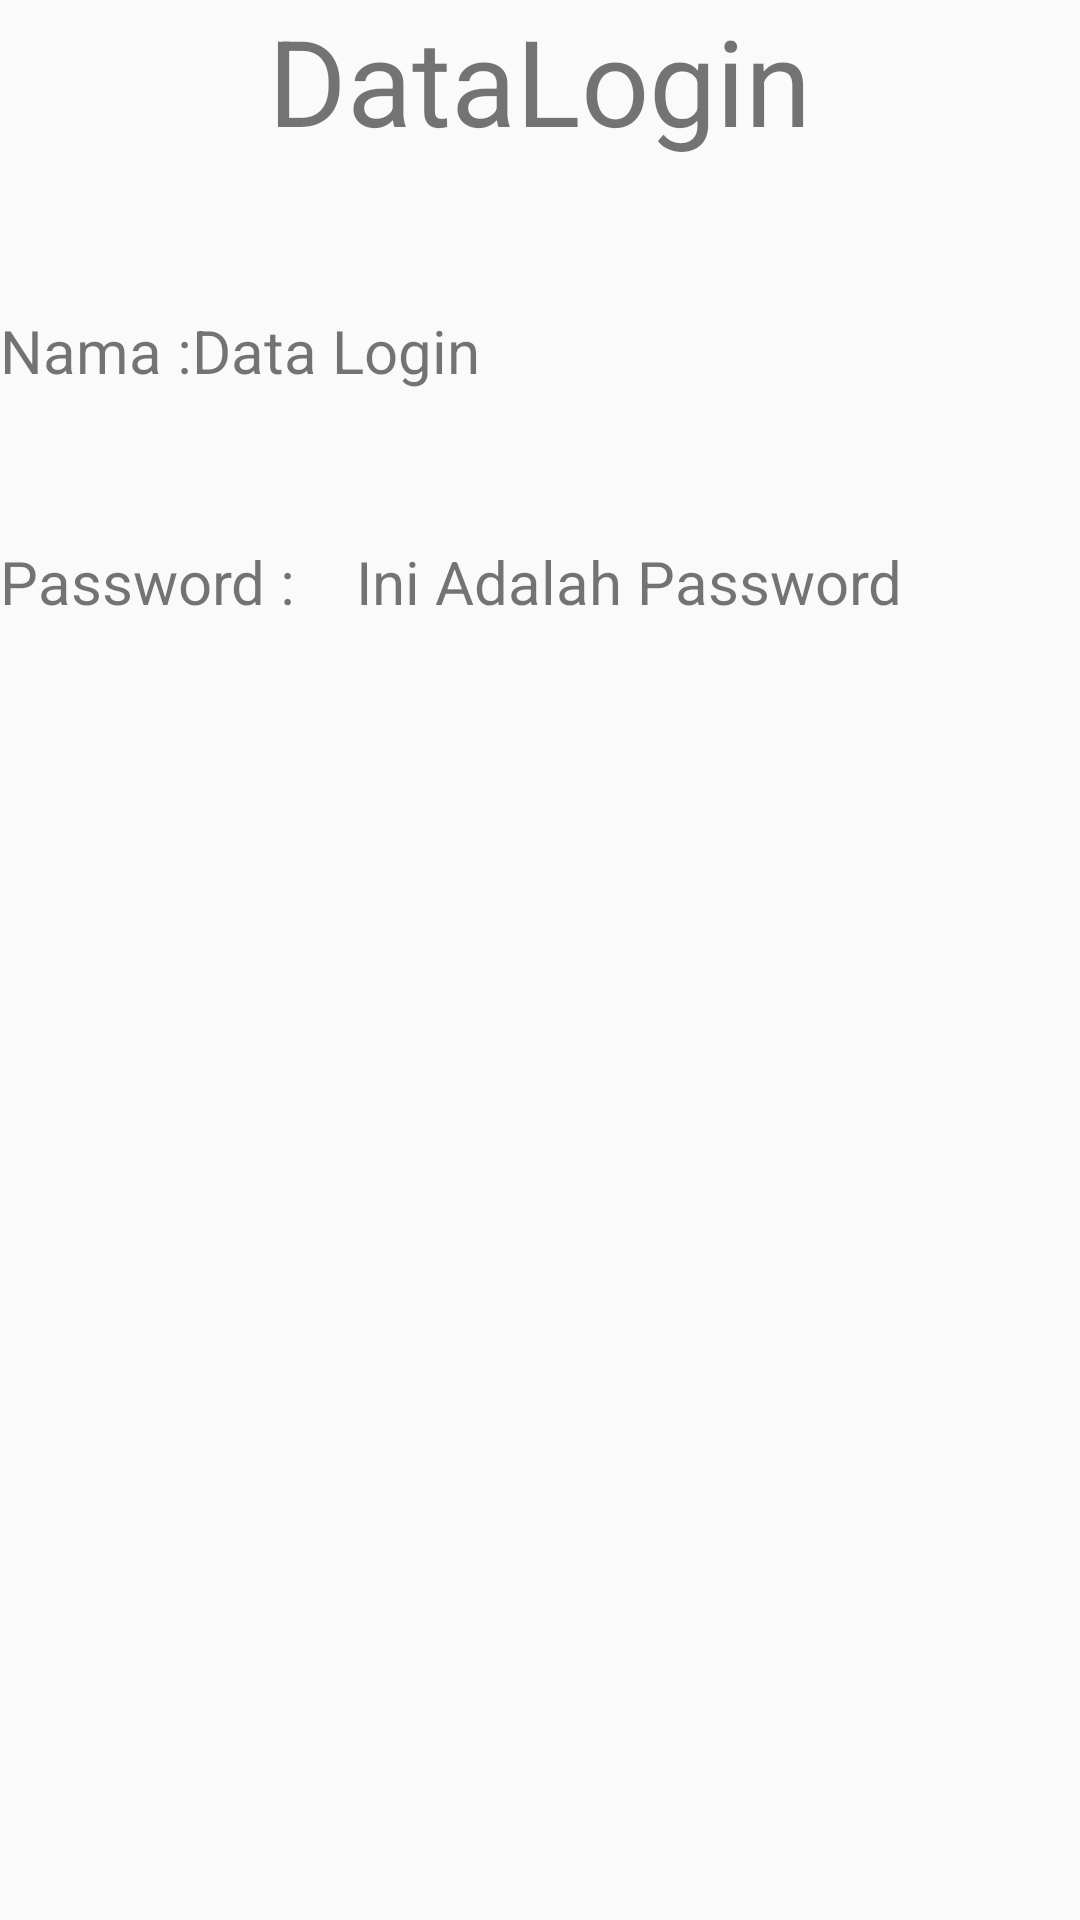

Reconstruct the res/layout file that produces this screen, plus the resources it refers to.
<!-- AndroidManifest.xml: application theme Theme.PRAKTIKUMSATU -->
<!-- res/layout/activity_main2.xml -->
<?xml version="1.0" encoding="utf-8"?>
<LinearLayout xmlns:android="http://schemas.android.com/apk/res/android"
    xmlns:app="http://schemas.android.com/apk/res-auto"
    xmlns:tools="http://schemas.android.com/tools"
    android:layout_width="match_parent"
    android:layout_height="match_parent"
    android:orientation="vertical"
    android:layout_marginVertical="200dp"
    android:layout_marginHorizontal="50dp"
    tools:context=".MainActivity2">
    <TextView
        android:layout_width="wrap_content"
        android:layout_height="wrap_content"
        android:text="DataLogin"
        android:layout_gravity="center"
        android:textSize="40dp"/>

    <LinearLayout
        android:layout_width="wrap_content"
        android:layout_height="wrap_content"
        android:orientation="horizontal">
        <TextView
            android:id="@+id/textView9"
            android:layout_width="wrap_content"
            android:layout_height="wrap_content"
            android:layout_marginTop="50dp"
            android:textSize="20dp"
            android:text="Nama :"/>

        <TextView
            android:id="@+id/tf_nama"
            android:layout_width="wrap_content"
            android:layout_height="wrap_content"
            android:layout_marginTop="50dp"
            android:textSize="20dp"
            android:text="Data Login" />


    </LinearLayout>
    <LinearLayout
            android:layout_width="wrap_content"
            android:layout_height="wrap_content"
            android:orientation="horizontal">
            <TextView
                android:id="@+id/textView19"
                android:layout_width="wrap_content"
                android:layout_height="wrap_content"
                android:layout_marginTop="50dp"
                android:textSize="20dp"
                android:text="Password :"/>
            <TextView
                android:id="@+id/tf_password"
                android:layout_width="wrap_content"
                android:layout_height="wrap_content"
                android:layout_marginTop="50dp"
                android:layout_marginLeft="20dp"
                android:textSize="20dp"
                android:text="Ini Adalah Password"/>
    </LinearLayout>
</LinearLayout>
<!-- resources referenced by this layout -->
<resources>
  <style name="Theme.PRAKTIKUMSATU" parent="Theme.AppCompat.DayNight.DarkActionBar">
          
          <item name="colorPrimary">@color/purple_500</item>
          <item name="colorPrimaryVariant">@color/purple_700</item>
          <item name="colorOnPrimary">@color/white</item>
          
          <item name="colorSecondary">@color/teal_200</item>
          <item name="colorSecondaryVariant">@color/teal_700</item>
          <item name="colorOnSecondary">@color/black</item>
          
          <item name="android:statusBarColor" tools:targetApi="l">?attr/colorPrimaryVariant</item>
          
      </style>
  <color name="purple_500">#FF6200EE</color>
  <color name="purple_700">#FF3700B3</color>
  <color name="white">#FFFFFFFF</color>
  <color name="teal_200">#FF03DAC5</color>
  <color name="teal_700">#FF018786</color>
  <color name="black">#FF000000</color>
</resources>
